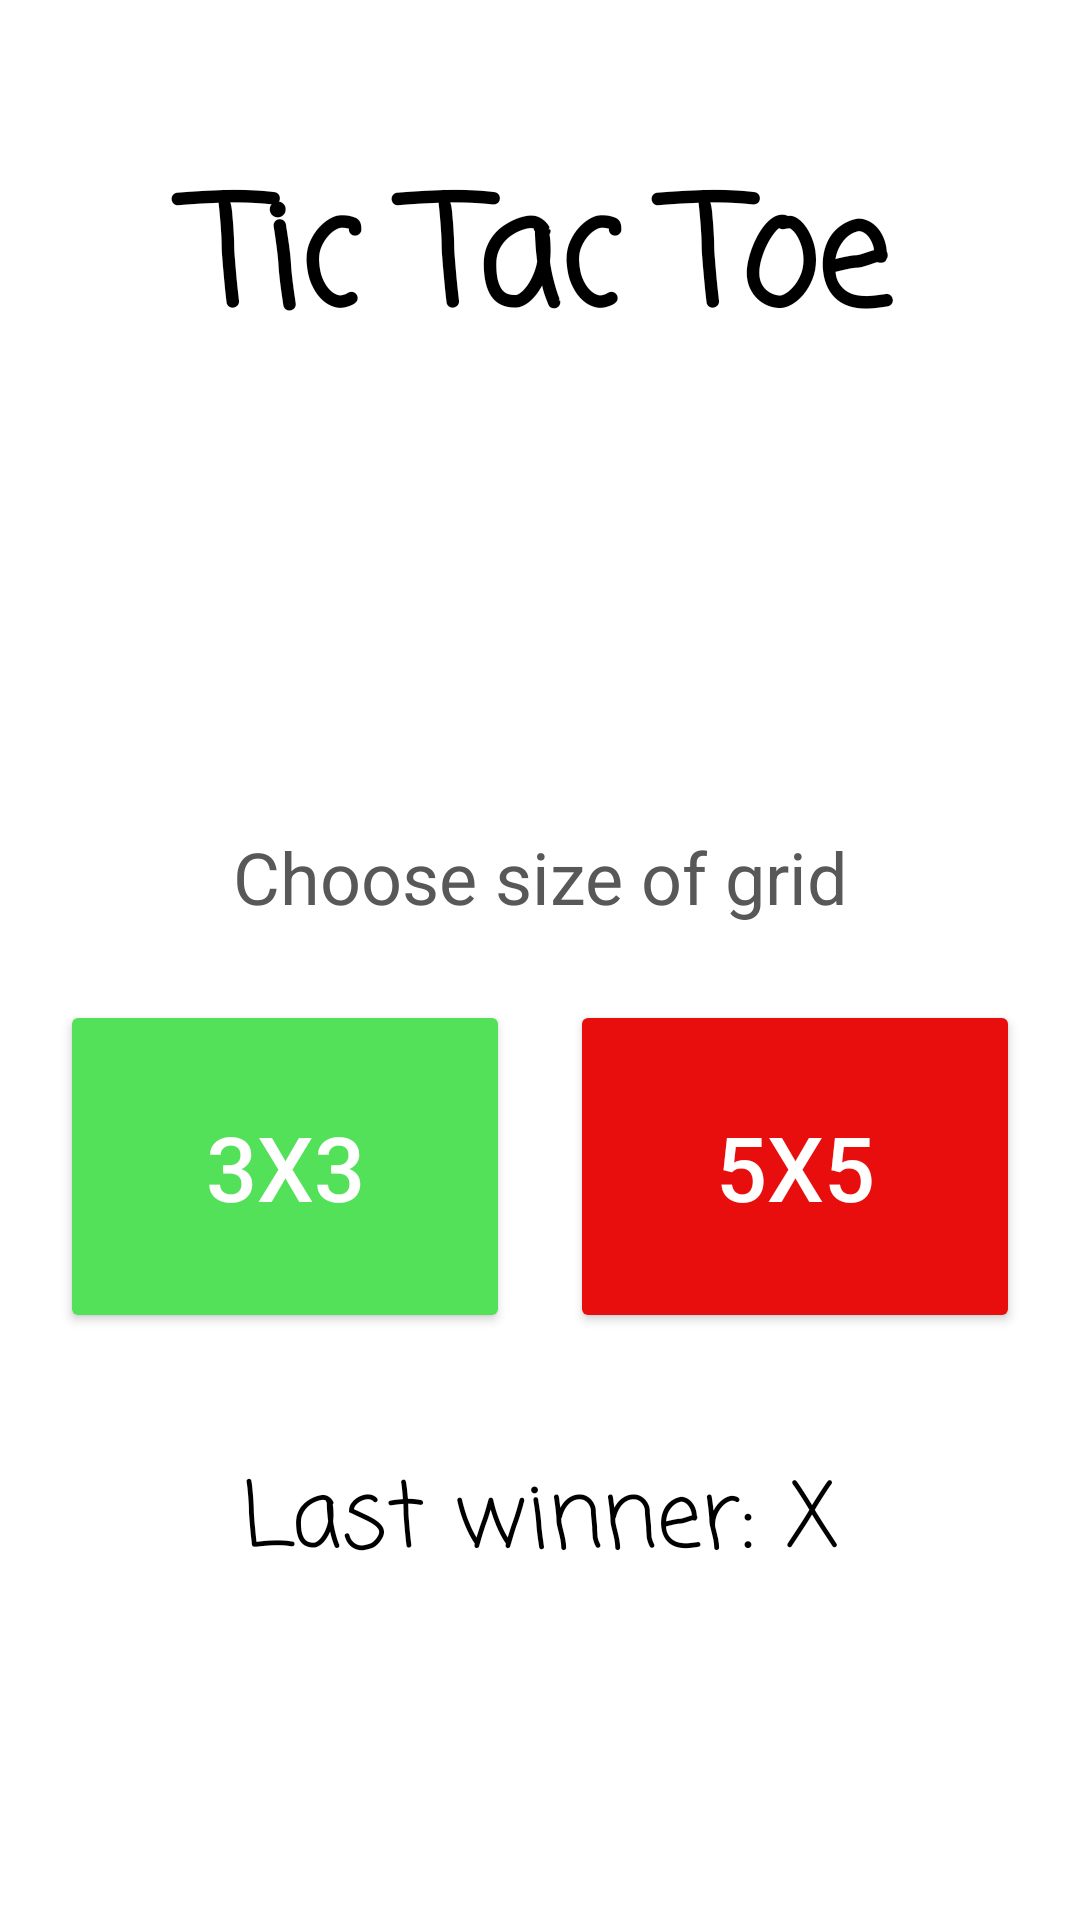

Here is an Android app screen rendered from its layout file. Give the layout XML and the strings, colors and styles it references.
<!-- AndroidManifest.xml: application theme Theme.TicTacToe -->
<!-- res/layout/activity_main.xml -->
<?xml version="1.0" encoding="utf-8"?>
<androidx.constraintlayout.widget.ConstraintLayout xmlns:android="http://schemas.android.com/apk/res/android"
    xmlns:app="http://schemas.android.com/apk/res-auto"
    xmlns:tools="http://schemas.android.com/tools"
    android:layout_width="match_parent"
    android:layout_height="match_parent"
    android:textAlignment="center"
    tools:context=".MainActivity">

    <LinearLayout
        android:layout_width="0dp"
        android:layout_height="match_parent"
        android:background="#FFFFFF"
        android:backgroundTintMode="add"
        android:orientation="vertical"
        app:layout_constraintBottom_toBottomOf="parent"
        app:layout_constraintEnd_toEndOf="parent"
        app:layout_constraintStart_toStartOf="parent"
        app:layout_constraintTop_toTopOf="parent">

        <TextView
            android:id="@+id/name"
            android:layout_width="match_parent"
            android:layout_height="wrap_content"
            android:fontFamily="casual"
            android:paddingTop="50dp"
            android:text="@string/name"
            android:textAlignment="center"
            android:textColor="#000000"
            android:textColorHighlight="#FFFFFF"
            android:textFontWeight="1000"
            android:textSize="50sp"
            android:textStyle="bold" />

        <TextView
            android:id="@+id/instruction"
            android:layout_width="match_parent"
            android:layout_height="wrap_content"
            android:layout_marginTop="150dp"
            android:layout_marginBottom="25dp"
            android:text="@string/instruction"
            android:textAlignment="center"
            android:textColor="#595858"
            android:textSize="24sp" />

        <LinearLayout
            android:layout_width="match_parent"
            android:layout_height="wrap_content"
            android:orientation="horizontal">

            <Button
                android:id="@+id/play3"
                android:layout_width="match_parent"
                android:layout_height="111dp"
                android:layout_marginLeft="20dp"
                android:layout_marginRight="10dp"
                android:layout_weight="1"
                android:backgroundTint="#53E159"
                android:onClick="play3"
                android:text="@string/size3"
                android:textColor="#FFFFFF"
                android:textSize="30sp" />

            <Button
                android:id="@+id/play5"
                android:layout_width="match_parent"
                android:layout_height="111dp"
                android:layout_marginLeft="10dp"
                android:layout_marginRight="20dp"
                android:layout_weight="1"
                android:backgroundTint="#E80E0E"
                android:onClick="play5"
                android:text="@string/size5"
                android:textColor="#FFFFFF"
                android:textSize="30sp" />

        </LinearLayout>

        <TextView
            android:id="@+id/lastWinner"
            android:layout_width="match_parent"
            android:layout_height="wrap_content"
            android:layout_marginTop="40dp"
            android:fontFamily="casual"
            android:text="Last winner: X"
            android:textAlignment="center"
            android:textColor="#000000"
            android:textColorHint="#000000"
            android:textSize="30sp" />

    </LinearLayout>
</androidx.constraintlayout.widget.ConstraintLayout>
<!-- resources referenced by this layout -->
<resources>
  <string name="instruction">Choose size of grid</string>
  <string name="name">Tic Tac Toe</string>
  <string name="size3">3x3</string>
  <string name="size5">5x5</string>
  <style name="Theme.TicTacToe" parent="Theme.MaterialComponents.DayNight.DarkActionBar">
          
          <item name="colorPrimary">@color/black</item>
          <item name="colorPrimaryVariant">@color/black</item>
          <item name="colorOnPrimary">@color/black</item>
          
          <item name="colorSecondary">@color/black</item>
          <item name="colorSecondaryVariant">@color/teal_700</item>
          <item name="colorOnSecondary">@color/black</item>
          
          <item name="android:statusBarColor" tools:targetApi="l">?attr/colorPrimaryVariant</item>
          
      </style>
  <!-- not gathered from this repository: default colours our renderer supplied (Android Studio template values) -->
  <color name="teal_700">#FF018786</color>
  <color name="black">#FF000000</color>
</resources>
